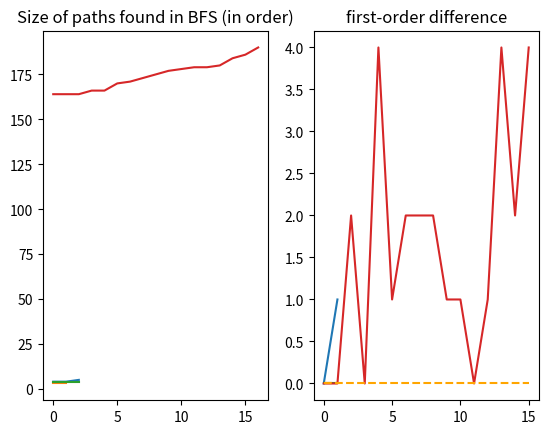

Here is the Python script that generated this plot:
"""Edmonds-Karp implementation of Ford-Fulkerson method for flow networks.

Finds the maximum network flow in O(V * E**2) time complexity.
"""
import typing as t
import warnings

import numpy as np


def _traceback(graph: np.ndarray, predecessor_vec: np.ndarray, id_root: int,
               id_target: int) -> t.Tuple[np.ndarray, t.Union[int, float]]:
    """Use the predecessor vector to build the found path."""
    ans = [id_target]
    id_cur_node = id_target
    bottleneck_val = np.inf

    while id_cur_node != id_root:
        prev_node = predecessor_vec[id_cur_node]
        bottleneck_val = min(bottleneck_val, graph[prev_node, id_cur_node])
        id_cur_node = prev_node
        ans.insert(0, id_cur_node)

    return np.array(ans), bottleneck_val


def _bfs(graph: np.ndarray, id_root: int, id_target: int
         ) -> t.Tuple[t.Optional[np.ndarray], t.Union[int, float]]:
    """Breadth-first search from node ``id_root`` to node ``id_target``."""
    queue = [id_root]

    predecessor_vec = np.full(graph.shape[0], -1)
    predecessor_vec[id_root] = -2  # Another invalid value

    while queue:
        id_cur_node = queue.pop()

        if id_cur_node == id_target:
            return _traceback(graph, predecessor_vec, id_root, id_target)

        for id_adj_node, edge_weight in enumerate(graph[id_cur_node]):
            if edge_weight > 0 and predecessor_vec[id_adj_node] == -1:
                predecessor_vec[id_adj_node] = id_cur_node
                queue.insert(0, id_adj_node)

    return None, 0


def _check_self_loops(graph: np.ndarray, verbose: bool = False) -> np.ndarray:
    """Check if ``graph`` has self loops and remove then if necessary."""
    _removed_loops_count = 0

    new_graph = graph.copy()

    if verbose:
        for i in np.arange(new_graph.shape[0]):
            if new_graph[i, i]:
                _removed_loops_count += 1
                new_graph[i, i] -= new_graph[i, i]

        print(
            "Removed {} self-loops in new_graph.".format(_removed_loops_count))

    else:
        for i in np.arange(new_graph.shape[0]):
            new_graph[i, i] -= new_graph[i, i]

    return new_graph


def _remove_antiparallel_edges(graph: np.ndarray,
                               verbose: bool = False) -> np.ndarray:
    """Workaround for antiparallel edges (u, v) and (v, u).

    The strategy adopted is to create a new node w such as the edge (u, v)
    is replaced by $e_{1} = (u, w)$ and $e_{2} = (w, v)$.

    Both $e_{1}$ and $e_{2}$ has the same capacity of (u, v).
    """
    new_nodes = []

    num_node = graph.shape[0]

    for node_id_a in np.arange(1, num_node):
        for node_id_b in np.arange(0, node_id_a):
            if graph[node_id_a, node_id_b] > 0 and graph[node_id_b,
                                                         node_id_a] > 0:
                new_nodes.append((node_id_a, node_id_b))

    new_graph = np.zeros((num_node + len(new_nodes),
                          num_node + len(new_nodes)))
    new_graph[:num_node, :num_node] = graph

    for new_node_shift_val, adj_nodes in enumerate(new_nodes):
        new_node_id = num_node + new_node_shift_val
        adj_node_a, adj_node_b = adj_nodes

        new_graph[adj_node_a, adj_node_b] = 0
        new_graph[adj_node_a, new_node_id] = graph[adj_node_a, adj_node_b]
        new_graph[new_node_id, adj_node_b] = graph[adj_node_a, adj_node_b]

    if verbose:
        print("Removed {} antiparallel edges = total of new vertices "
              "added.".format(len(new_nodes)))

    return new_graph


def _add_supervertex(graph: np.ndarray,
                     id_source: t.Union[int, np.ndarray],
                     id_sink: t.Union[int, np.ndarray],
                     add_source: bool,
                     add_sink: bool,
                     verbose: bool = False) -> t.Tuple[np.ndarray, int, int]:
    """Add a new source/sink node to replace all sources in ``graph``.

    Returns new graph adjacency matrix and the new source/sink node id.
    """
    num_node = graph.shape[0]
    new_graph_dim = num_node + add_source + add_sink
    new_graph = np.zeros((new_graph_dim, new_graph_dim))
    new_graph[:num_node, :num_node] = graph

    new_id_source, new_id_sink = id_source, id_sink

    if add_source:
        new_id_source = num_node
        new_graph[new_id_source, id_source] = np.full(
            id_source.size, graph[id_source, :].max())

        if verbose:
            print("Added supersource (total of {} new edges.)".format(
                id_source.size))

    if add_sink:
        new_id_sink = num_node + add_source
        new_graph[id_sink, new_id_sink] = np.full(id_sink.size,
                                                  graph[:, id_sink].max())

        if verbose:
            print("Added supersink (total of {} new edges.)".format(
                id_sink.size))

    return new_graph, new_id_source, new_id_sink


def edkarp_maxflow(graph: np.ndarray,
                   id_source: t.Union[int, np.ndarray],
                   id_sink: t.Union[int, np.ndarray],
                   check_antiparallel_edges: bool = True,
                   check_self_loops: bool = True,
                   verbose: bool = False) -> t.Union[int, float]:
    """."""
    add_supersource = not isinstance(id_source, int)
    add_supersink = not isinstance(id_sink, int)

    if add_supersource or add_supersink:
        graph, id_source, id_sink = _add_supervertex(
            graph,
            id_source=id_source,
            id_sink=id_sink,
            add_source=add_supersource,
            add_sink=add_supersink,
            verbose=verbose)

    if check_self_loops:
        graph = _check_self_loops(graph, verbose=verbose)

    if check_antiparallel_edges:
        graph = _remove_antiparallel_edges(graph, verbose=verbose)

    graph_residual = graph.copy()

    path, bottleneck_val = _bfs(
        graph_residual, id_root=id_source, id_target=id_sink)

    path_lens = []

    while path is not None:
        path_lens.append(path.size)

        for node_id_a, node_id_b in zip(path[:-1], path[1:]):
            if graph[node_id_a, node_id_b] > 0:
                graph_residual[node_id_a, node_id_b] -= bottleneck_val

            else:
                graph_residual[node_id_a, node_id_b] += bottleneck_val

        path, bottleneck_val = _bfs(
            graph_residual, id_root=id_source, id_target=id_sink)

    max_flow = np.sum(graph[id_source, :] - graph_residual[id_source, :])

    if verbose:
        import matplotlib.pyplot as plt
        print("Final residual network:")
        print(graph_residual)

        print("Flow:")
        print(graph - graph_residual)

        path_lens = np.array(path_lens)

        plt.subplot(1, 2, 1)
        plt.title("Size of paths found in BFS (in order)")
        plt.plot(path_lens)

        plt.subplot(1, 2, 2)
        plt.title("first-order difference")
        plt.plot(np.diff(path_lens, n=1))
        plt.hlines(y=0, xmin=0, xmax=path_lens.size-2, linestyle="--", color="orange")

        plt.show()

    return max_flow


if __name__ == "__main__":
    GRAPH = np.array([
        [0, 16, 13, 0, 0, 0],
        [0, 0, 0, 12, 0, 0],
        [0, 4, 0, 0, 14, 0],
        [0, 0, 9, 0, 0, 20],
        [0, 0, 0, 7, 0, 4],
        [0, 0, 0, 0, 0, 0],
    ])
    MAX_FLOW = edkarp_maxflow(GRAPH, 0, GRAPH.shape[0] - 1, verbose=True)
    print("Max flow:", MAX_FLOW)

    GRAPH = np.array([
        [1, 1e+6, 1e+6, 0],
        [0, 1, 1, 1e+6],
        [0, 0, 0, 1e+6],
        [0, 0, 0, 0],
    ])
    MAX_FLOW = edkarp_maxflow(GRAPH, 0, GRAPH.shape[0] - 1, verbose=True)
    print("Max flow:", MAX_FLOW)

    GRAPH = np.array([
        [0, 0, 0, 0, 0, 1, 0, 0, 0],
        [0, 0, 0, 0, 0, 1, 0, 1, 0],
        [0, 0, 0, 0, 0, 0, 1, 1, 1],
        [0, 0, 0, 0, 0, 0, 0, 1, 0],
        [0, 0, 0, 0, 0, 0, 0, 1, 0],
        [0, 0, 0, 0, 0, 0, 0, 0, 0],
        [0, 0, 0, 0, 0, 0, 0, 0, 0],
        [0, 0, 0, 0, 0, 0, 0, 0, 0],
        [0, 0, 0, 0, 0, 0, 0, 0, 0],
    ])
    MAX_FLOW = edkarp_maxflow(
        GRAPH, np.array([0, 1, 2, 3, 4]), np.array([5, 6, 7, 8]), verbose=True)
    print("Max flow:", MAX_FLOW)

    np.random.seed(16)
    GRAPH = np.random.randint(1, 20, size=(500, 500))
    GRAPH[np.tril_indices(GRAPH.shape[0])] = 0
    GRAPH[np.triu_indices(GRAPH.shape[0], k=4)] = 0
    MAX_FLOW = edkarp_maxflow(
        GRAPH, np.random.randint(0, 20, size=9), GRAPH.shape[0] - 1, verbose=True)
    print("Max flow:", MAX_FLOW)
